Run: headless pygame with SDL's dummy video driver; simulated clock (each Clock.tick advances the game by its frame time, no real sleeping); random seed 0; keys injected as events and as key.get_pressed() state; no mouse input.
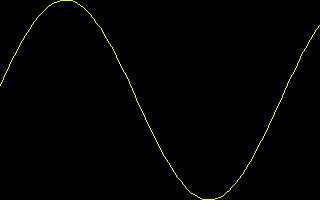
Frame 1 of 4 · flips 1–60 · no input
Frame 2 of 4 · flips 61–180 · tapped SPACE, RETURN · held RIGHT (→), D · screen unchanged from frame 1, image omitted
Frame 3 of 4 · flips 181–300 · held DOWN (↓), S · screen unchanged from frame 2, image omitted
Frame 4 of 4 · flips 301–420 · held LEFT (←), A, UP (↑), W · screen unchanged from frame 3, image omitted

The pygame program that drew these frames:

import pygame 
from math import *

W, H = 320,200
N = 100

pygame.init()
screen = pygame.display.set_mode((W,H))
A, B = -3,4
X = [A+(B-A)*i/(N-1) for i in range(N)]
Dots = [(x, sin(x)) for x in X]
Graph = [ ((x-A)*W/(B-A), (y+1)*H/2) for x,y in Dots]
pygame.draw.lines(screen, (255,255,0,255),False,Graph)

while pygame.event.wait().type != pygame.QUIT:
    pygame.display.flip()
